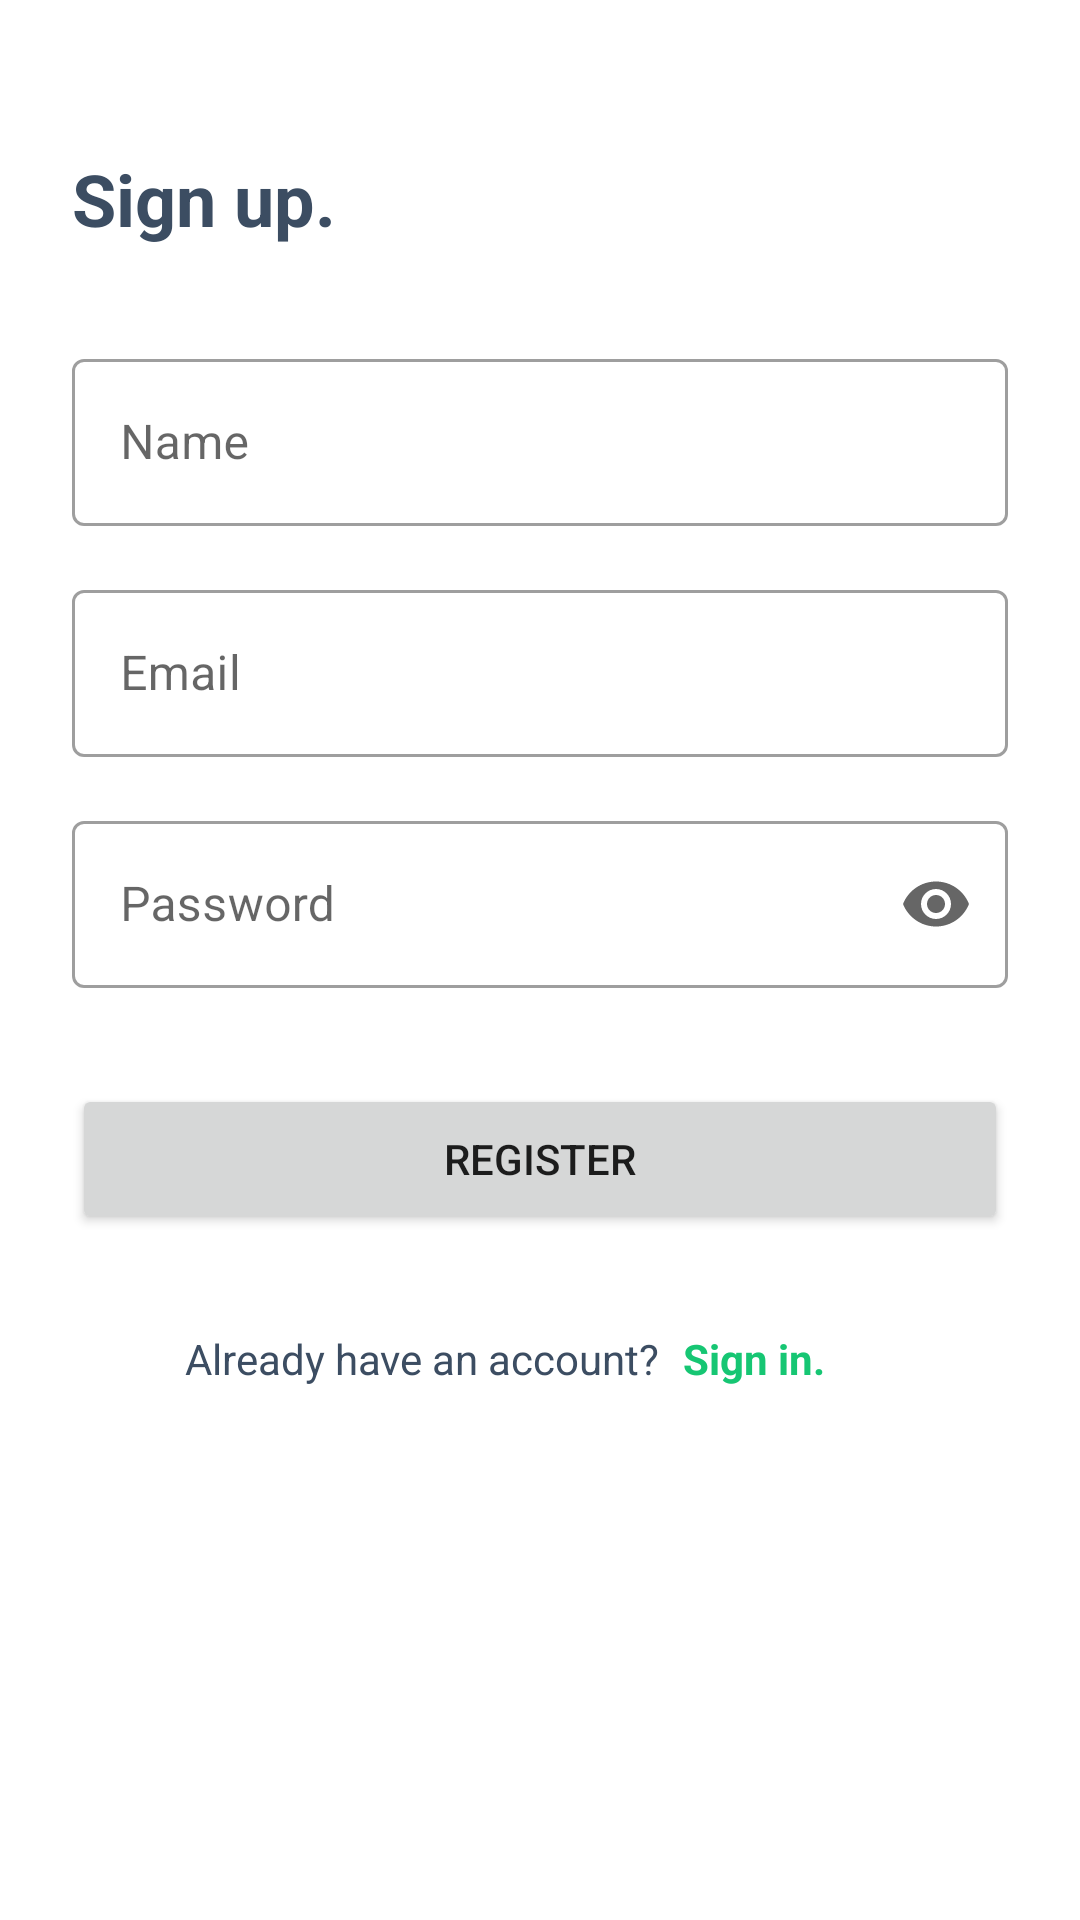

Android layout source for this screen:
<!-- AndroidManifest.xml: application theme AppTheme -->
<!-- res/layout/fragment_register.xml -->
<?xml version="1.0" encoding="utf-8"?>
<androidx.constraintlayout.widget.ConstraintLayout xmlns:android="http://schemas.android.com/apk/res/android"
    xmlns:app="http://schemas.android.com/apk/res-auto"
    xmlns:tools="http://schemas.android.com/tools"
    android:layout_width="match_parent"
    android:layout_height="match_parent"
    tools:context=".ui.base.fragments.form.RegisterFragment">

    <TextView
        android:id="@+id/textView4"
        android:layout_width="0dp"
        android:layout_height="wrap_content"
        android:layout_marginStart="24dp"
        android:layout_marginTop="50dp"
        android:layout_marginEnd="24dp"
        android:text="@string/sign_up"
        android:textColor="@color/textHead"
        android:textSize="24sp"
        android:textStyle="bold"
        app:layout_constraintEnd_toEndOf="parent"
        app:layout_constraintHorizontal_bias="1.0"
        app:layout_constraintStart_toStartOf="parent"
        app:layout_constraintTop_toTopOf="parent" />

    <com.google.android.material.textfield.TextInputLayout
        android:id="@+id/edt_name"
        style="@style/Widget.MaterialComponents.TextInputLayout.OutlinedBox"
        android:layout_width="0dp"
        android:layout_height="wrap_content"
        android:layout_marginStart="24dp"
        android:layout_marginTop="32dp"
        android:layout_marginEnd="24dp"
        android:hint="@string/name"
        app:layout_constraintEnd_toEndOf="parent"
        app:layout_constraintHorizontal_bias="0.5"
        app:layout_constraintStart_toStartOf="parent"
        app:layout_constraintTop_toBottomOf="@+id/textView4">

        <com.google.android.material.textfield.TextInputEditText
            android:layout_width="match_parent"
            android:layout_height="wrap_content"
            android:inputType="text" />
    </com.google.android.material.textfield.TextInputLayout>

    <com.google.android.material.textfield.TextInputLayout
        android:id="@+id/edt_email_register"
        style="@style/Widget.MaterialComponents.TextInputLayout.OutlinedBox"
        android:layout_width="0dp"
        android:layout_height="wrap_content"
        android:layout_marginStart="24dp"
        android:layout_marginTop="16dp"
        android:layout_marginEnd="24dp"
        android:hint="@string/email"
        app:layout_constraintEnd_toEndOf="parent"
        app:layout_constraintHorizontal_bias="0.5"
        app:layout_constraintStart_toStartOf="parent"
        app:layout_constraintTop_toBottomOf="@+id/edt_name">

        <com.google.android.material.textfield.TextInputEditText
            android:layout_width="match_parent"
            android:layout_height="wrap_content"
            android:inputType="textEmailAddress" />
    </com.google.android.material.textfield.TextInputLayout>

    <com.google.android.material.textfield.TextInputLayout
        android:id="@+id/edt_password_register"
        style="@style/Widget.MaterialComponents.TextInputLayout.OutlinedBox"
        android:layout_width="0dp"
        android:layout_height="wrap_content"
        android:layout_marginStart="24dp"
        android:layout_marginTop="16dp"
        android:layout_marginEnd="24dp"
        android:hint="@string/password"
        app:endIconMode="password_toggle"
        app:layout_constraintEnd_toEndOf="parent"
        app:layout_constraintHorizontal_bias="0.5"
        app:layout_constraintStart_toStartOf="parent"
        app:layout_constraintTop_toBottomOf="@+id/edt_email_register">

        <com.google.android.material.textfield.TextInputEditText
            android:layout_width="match_parent"
            android:layout_height="wrap_content"
            android:inputType="textPassword" />
    </com.google.android.material.textfield.TextInputLayout>

    <Button
        android:id="@+id/btn_register"
        android:layout_width="0dp"
        android:layout_height="50dp"
        android:layout_marginStart="24dp"
        android:layout_marginTop="32dp"
        android:layout_marginEnd="24dp"
        android:text="@string/register"
        app:layout_constraintEnd_toEndOf="parent"
        app:layout_constraintHorizontal_bias="0.5"
        app:layout_constraintStart_toStartOf="parent"
        app:layout_constraintTop_toBottomOf="@+id/edt_password_register" />

    <androidx.constraintlayout.widget.Guideline
        android:id="@+id/guideline5"
        android:layout_width="wrap_content"
        android:layout_height="wrap_content"
        android:orientation="vertical"
        app:layout_constraintGuide_percent="0.61" />

    <TextView
        android:id="@+id/textView7"
        android:layout_width="0dp"
        android:layout_height="wrap_content"
        android:layout_marginTop="32dp"
        android:gravity="end"
        android:text="@string/already_have_an_account"
        android:textColor="@color/textHead"
        android:textSize="14sp"
        app:layout_constraintEnd_toStartOf="@+id/guideline5"
        app:layout_constraintStart_toStartOf="@+id/btn_register"
        app:layout_constraintTop_toBottomOf="@+id/btn_register" />

    <TextView
        android:id="@+id/tv_login"
        android:layout_width="0dp"
        android:layout_height="wrap_content"
        android:layout_marginStart="8dp"
        android:text="@string/sign_in"
        android:textColor="@color/green_basic"
        android:textSize="14sp"
        android:textStyle="bold"
        app:layout_constraintBottom_toBottomOf="@+id/textView7"
        app:layout_constraintEnd_toEndOf="@+id/btn_register"
        app:layout_constraintStart_toStartOf="@+id/guideline5"
        app:layout_constraintTop_toTopOf="@+id/textView7" />

    <ProgressBar
        android:id="@+id/progressBar3"
        style="?android:attr/progressBarStyle"
        android:layout_width="wrap_content"
        android:layout_height="wrap_content"
        android:layout_marginBottom="2dp"
        android:visibility="invisible"
        app:layout_constraintBottom_toBottomOf="@+id/btn_register"
        app:layout_constraintEnd_toEndOf="@+id/btn_register"
        app:layout_constraintStart_toStartOf="@+id/btn_register"
        app:layout_constraintTop_toTopOf="@+id/btn_register" />

</androidx.constraintlayout.widget.ConstraintLayout>
<!-- resources referenced by this layout -->
<resources>
  <color name="green_basic">#16C673</color>
  <color name="textHead">#3C4D62</color>
  <string name="already_have_an_account">Already have an account?</string>
  <string name="email">Email</string>
  <string name="name">Name</string>
  <string name="password">Password</string>
  <string name="register">Register</string>
  <string name="sign_in">Sign in.</string>
  <string name="sign_up">Sign up.</string>
  <style name="AppTheme" parent="Theme.MaterialComponents.Light.NoActionBar">
          
          <item name="colorPrimary">@color/colorPrimary</item>
          <item name="colorPrimaryDark">@color/colorPrimaryDark</item>
          <item name="colorAccent">@color/colorAccent</item>
      </style>
  <color name="colorPrimary">#16C673</color>
  <color name="colorPrimaryDark">#09AA56</color>
  <color name="colorAccent">#45D094</color>
</resources>
